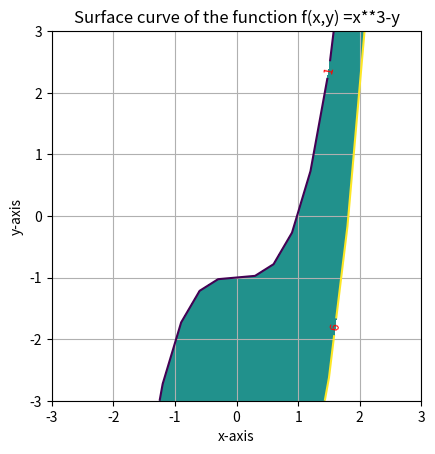

The script that saved this image:
# 3. To plot the surface curve of the function f(x,y) = x ** 3 - y  when value of z = [1,6]

import matplotlib.pyplot as plt
import numpy as np
x = np.linspace(-3,3, 21)
y = np.linspace(-3,3, 21)
x, y = np.meshgrid(x, y)
z = x ** 3 - y
levels = np.array([1, 6])
cs = plt.contour(x, y, z, levels)
cs1 = plt.contourf(x, y, z,levels)
plt.clabel(cs,inline=1,fontsize=9, colors = 'red')
plt.grid(True)
plt.axis('scaled')
plt.xlabel('x-axis')
plt.ylabel('y-axis')
plt.title('Surface curve of the function f(x,y) =x**3-y')
plt.show()
